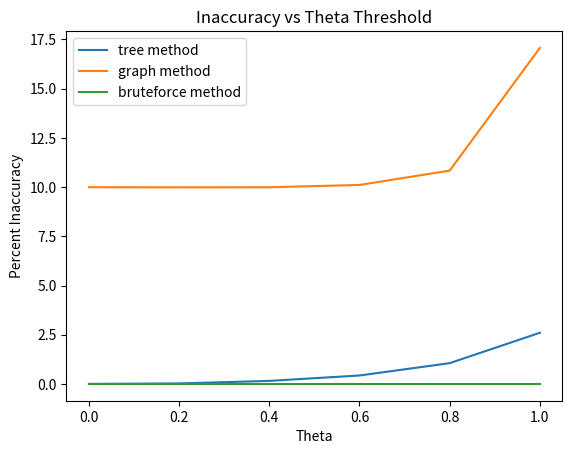

Here is the Python script that generated this plot:
import matplotlib.pyplot as plt

x = [0, .2, .4, .6, .8, 1]
y_tree = [0, 0.00025373429450084616*100, 0.0015382747435710013*100, 0.004283851093261351*100, 0.010549867943909772*100, 0.02599165663637972*100]
y_graph = [0.09992300503800987*100, 0.09987858905672971*100, 0.09990718326977983*100, 0.10107907454802308*100, 0.10836579945338987*100, 0.1706942424242548*100]
y_bruteforce = [0, 0, 0, 0, 0, 0]

plt.plot(x, y_tree, label="tree method")
plt.plot(x, y_graph, label="graph method")
plt.plot(x, y_bruteforce, label="bruteforce method")

plt.xlabel("Theta")

plt.ylabel("Percent Inaccuracy")
plt.title("Inaccuracy vs Theta Threshold")
plt.legend()

# plt.show()
plt.savefig("accuracy.png")
